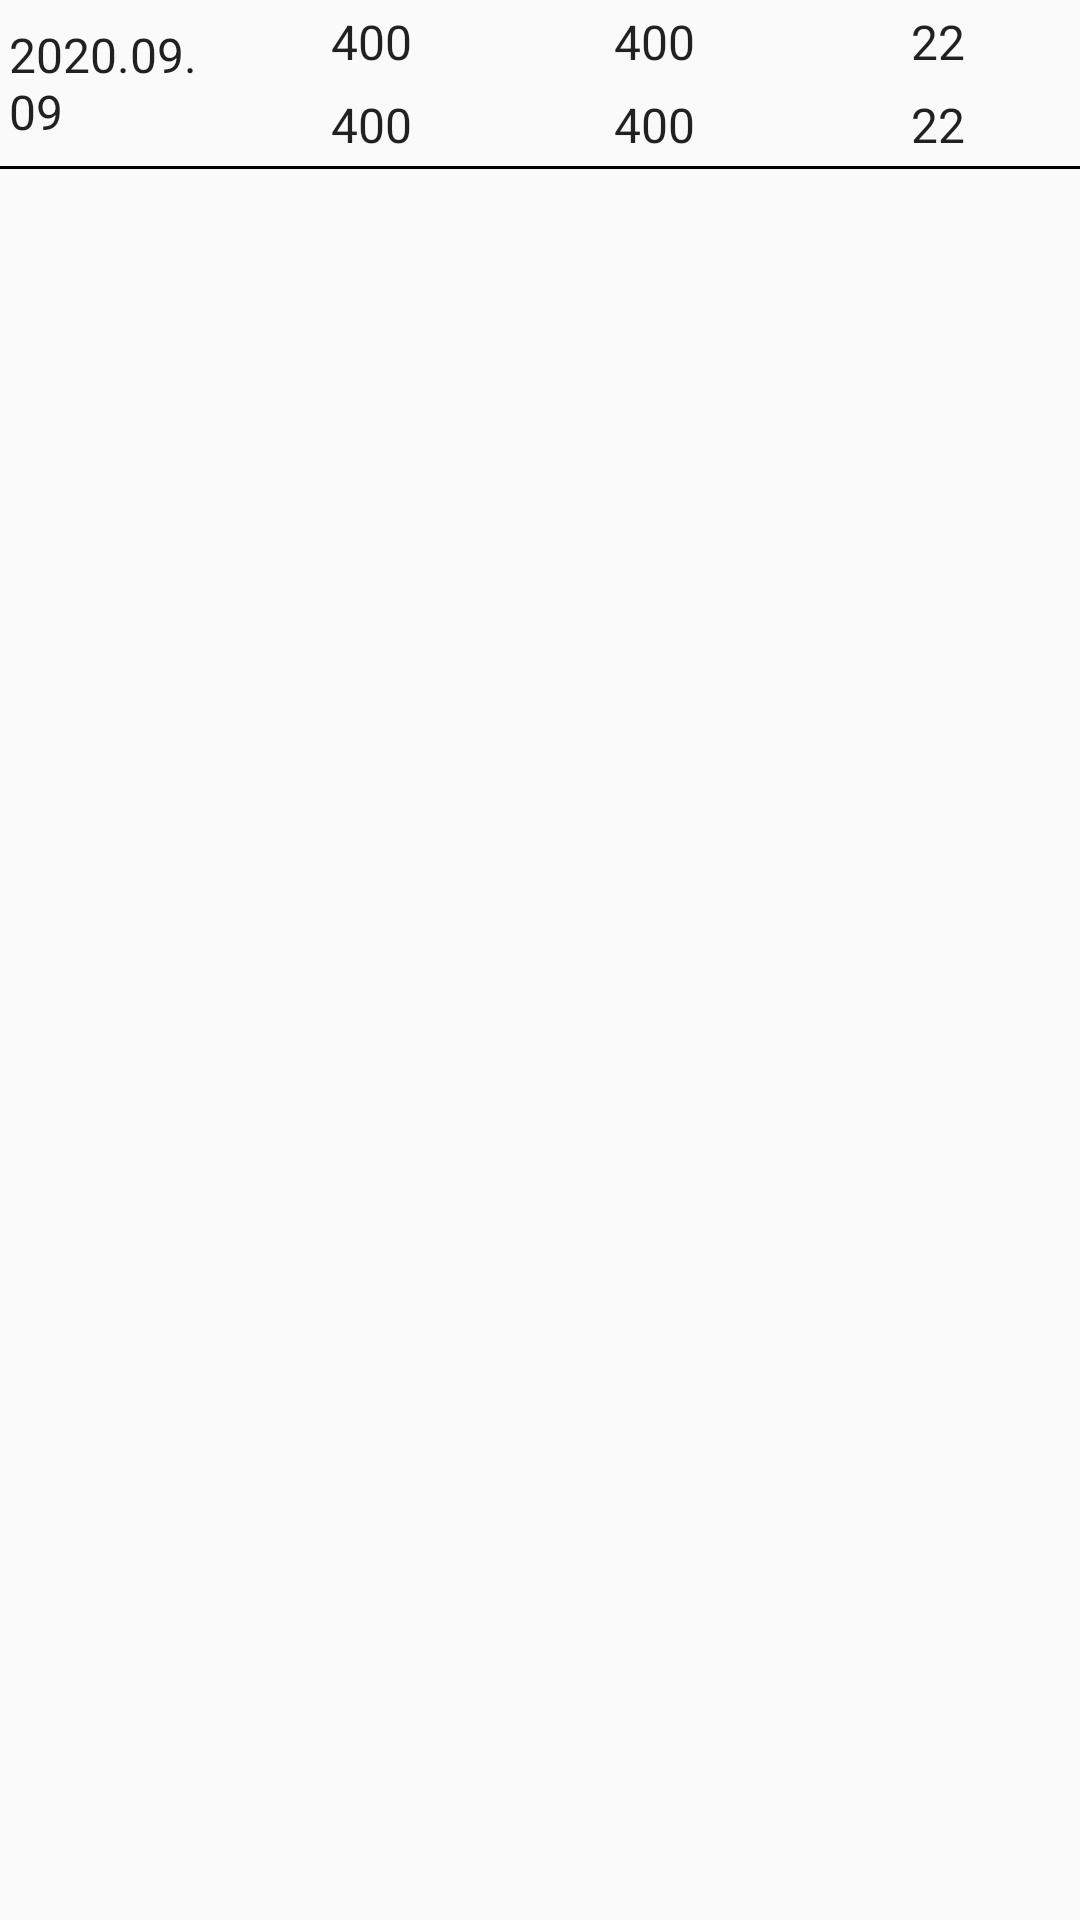

Layout XML and referenced resources for this Android screen:
<!-- AndroidManifest.xml: application theme AppTheme -->
<!-- res/layout/log_item.xml -->
<?xml version="1.0" encoding="utf-8"?>
<LinearLayout xmlns:android="http://schemas.android.com/apk/res/android"
    android:layout_width="match_parent"
    android:layout_height="wrap_content"
    android:orientation="vertical">
    <LinearLayout
        android:layout_width="match_parent"
        android:layout_height="wrap_content"
        android:orientation="horizontal">
        <TextView
            android:id="@+id/listDate"
            android:layout_gravity="center"
            android:layout_weight="0.2"
            android:layout_width="0dp"
            android:layout_height="wrap_content"
            android:layout_margin="@dimen/text_margin"
            android:textAppearance="?attr/textAppearanceListItem"
            android:text="2020.09.09"/>
        <LinearLayout
            android:layout_weight="0.8"
            android:layout_width="0dp"
            android:layout_height="wrap_content"
            android:orientation="vertical">
            <LinearLayout
                android:layout_width="match_parent"
                android:layout_height="wrap_content">
                <TextView
                    android:gravity="center"
                    android:id="@+id/listCO2"
                    android:layout_width="0dp"
                    android:layout_weight="0.33"
                    android:layout_height="wrap_content"
                    android:layout_margin="@dimen/text_margin"
                    android:textAppearance="?attr/textAppearanceListItem"
                    android:text="400"/>
                <TextView
                    android:gravity="center"
                    android:id="@+id/listTVOC"
                    android:layout_width="0dp"
                    android:layout_weight="0.33"
                    android:layout_height="wrap_content"
                    android:layout_margin="@dimen/text_margin"
                    android:textAppearance="?attr/textAppearanceListItem"
                    android:text="400"/>
                <TextView
                    android:gravity="center"
                    android:id="@+id/listTemp"
                    android:layout_width="0dp"
                    android:layout_weight="0.33"
                    android:layout_height="wrap_content"
                    android:layout_margin="@dimen/text_margin"
                    android:textAppearance="?attr/textAppearanceListItem"
                    android:text="22"/>
            </LinearLayout>
            <LinearLayout
                android:layout_width="match_parent"
                android:layout_height="wrap_content">
                <TextView
                    android:gravity="center"
                    android:id="@+id/listHum"
                    android:layout_width="0dp"
                    android:layout_weight="0.33"
                    android:layout_height="wrap_content"
                    android:layout_margin="@dimen/text_margin"
                    android:textAppearance="?attr/textAppearanceListItem"
                    android:text="400"/>
                <TextView
                    android:gravity="center"
                    android:id="@+id/listPressure"
                    android:layout_width="0dp"
                    android:layout_weight="0.33"
                    android:layout_height="wrap_content"
                    android:layout_margin="@dimen/text_margin"
                    android:textAppearance="?attr/textAppearanceListItem"
                    android:text="400"/>
                <TextView
                    android:gravity="center"
                    android:id="@+id/listTemp2"
                    android:layout_width="0dp"
                    android:layout_weight="0.33"
                    android:layout_height="wrap_content"
                    android:layout_margin="@dimen/text_margin"
                    android:textAppearance="?attr/textAppearanceListItem"
                    android:text="22"/>
            </LinearLayout>
        </LinearLayout>
    </LinearLayout>
    <FrameLayout
        android:layout_width="match_parent"
        android:layout_height="1dp"
        android:background="#000000"/>
</LinearLayout>
<!-- resources referenced by this layout -->
<resources>
  <dimen name="text_margin">3dp</dimen>
  <style name="AppTheme" parent="Theme.AppCompat.Light.DarkActionBar">
          
          <item name="colorPrimary">@color/colorPrimary</item>
          <item name="colorPrimaryDark">@color/colorPrimaryDark</item>
          <item name="colorAccent">@color/colorAccent</item>
          <item name="preferenceTheme">@style/PreferenceThemeOverlay</item>
      </style>
  <color name="colorPrimary">#6200EE</color>
  <color name="colorPrimaryDark">#3700B3</color>
  <color name="colorAccent">#03DAC5</color>
</resources>
